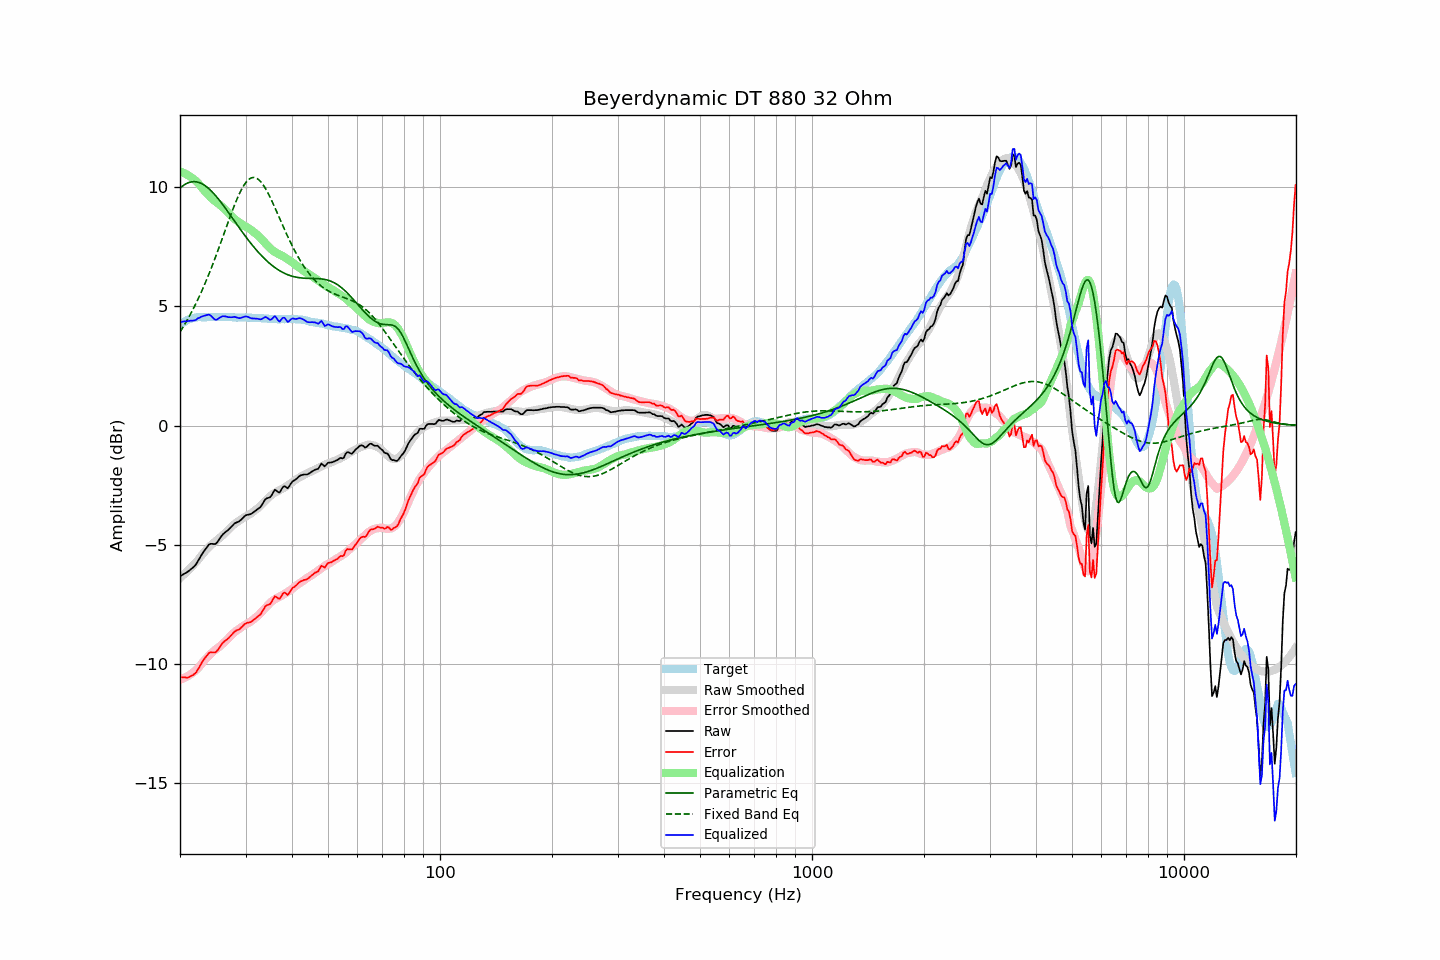

The table this chart was drawn from, first rows:
frequency, raw, error, smoothed, error_smoothed, equalization, parametric_eq, fixed_band_eq, equalized_raw, equalized_smoothed, target
20.00, -6.32, -10.55, -6.40, -10.66, 10.66, 9.96, 3.93, 4.34, 4.26, 4.23
20.20, -6.28, -10.56, -6.34, -10.63, 10.63, 10.02, 4.03, 4.35, 4.29, 4.28
20.40, -6.24, -10.57, -6.28, -10.61, 10.61, 10.07, 4.14, 4.37, 4.33, 4.33
20.61, -6.20, -10.56, -6.21, -10.58, 10.58, 10.12, 4.25, 4.37, 4.36, 4.36
20.81, -6.17, -10.58, -6.15, -10.54, 10.54, 10.15, 4.37, 4.37, 4.39, 4.41
21.02, -6.12, -10.57, -6.08, -10.50, 10.50, 10.18, 4.49, 4.38, 4.42, 4.45
21.23, -6.07, -10.54, -6.01, -10.46, 10.46, 10.21, 4.61, 4.39, 4.45, 4.47
21.44, -6.01, -10.50, -5.94, -10.41, 10.41, 10.22, 4.74, 4.40, 4.47, 4.49
21.66, -5.96, -10.47, -5.87, -10.37, 10.37, 10.23, 4.86, 4.40, 4.49, 4.51
21.87, -5.90, -10.42, -5.80, -10.31, 10.31, 10.23, 5.00, 4.41, 4.51, 4.52
22.09, -5.82, -10.36, -5.73, -10.26, 10.26, 10.23, 5.13, 4.44, 4.53, 4.54
22.31, -5.70, -10.25, -5.66, -10.20, 10.20, 10.21, 5.27, 4.50, 4.54, 4.55
22.54, -5.59, -10.14, -5.57, -10.11, 10.11, 10.19, 5.42, 4.52, 4.55, 4.55
22.76, -5.47, -10.02, -5.48, -10.03, 10.03, 10.17, 5.56, 4.56, 4.55, 4.55
22.99, -5.36, -9.90, -5.40, -9.95, 9.95, 10.13, 5.72, 4.59, 4.55, 4.54
23.22, -5.26, -9.80, -5.32, -9.87, 9.87, 10.09, 5.87, 4.61, 4.55, 4.54
23.45, -5.17, -9.71, -5.24, -9.79, 9.79, 10.04, 6.03, 4.62, 4.55, 4.54
23.69, -5.08, -9.63, -5.17, -9.72, 9.72, 9.99, 6.19, 4.64, 4.55, 4.55
23.92, -4.99, -9.54, -5.10, -9.65, 9.65, 9.94, 6.36, 4.66, 4.55, 4.55
24.16, -4.96, -9.51, -5.03, -9.58, 9.58, 9.87, 6.53, 4.62, 4.55, 4.55
24.40, -4.96, -9.52, -4.97, -9.52, 9.52, 9.80, 6.70, 4.56, 4.55, 4.56
24.65, -4.97, -9.52, -4.91, -9.46, 9.46, 9.73, 6.87, 4.49, 4.55, 4.55
24.89, -4.97, -9.52, -4.86, -9.41, 9.41, 9.66, 7.05, 4.44, 4.55, 4.55
25.14, -4.91, -9.46, -4.80, -9.36, 9.36, 9.58, 7.24, 4.45, 4.55, 4.55
25.39, -4.81, -9.37, -4.75, -9.30, 9.30, 9.50, 7.42, 4.49, 4.55, 4.56
25.65, -4.71, -9.27, -4.70, -9.25, 9.25, 9.41, 7.61, 4.54, 4.55, 4.56
25.91, -4.61, -9.16, -4.64, -9.19, 9.19, 9.32, 7.79, 4.58, 4.55, 4.55
26.16, -4.54, -9.09, -4.58, -9.13, 9.13, 9.23, 7.98, 4.59, 4.55, 4.55
26.43, -4.48, -9.03, -4.52, -9.06, 9.06, 9.14, 8.17, 4.58, 4.55, 4.55
26.69, -4.43, -8.98, -4.45, -9.00, 9.00, 9.05, 8.36, 4.57, 4.55, 4.55
26.96, -4.38, -8.93, -4.38, -8.93, 8.93, 8.95, 8.55, 4.55, 4.55, 4.55
27.23, -4.31, -8.86, -4.31, -8.86, 8.86, 8.86, 8.73, 4.55, 4.54, 4.55
27.50, -4.24, -8.79, -4.24, -8.79, 8.79, 8.76, 8.91, 4.55, 4.54, 4.55
27.77, -4.17, -8.71, -4.18, -8.72, 8.72, 8.67, 9.09, 4.55, 4.54, 4.54
28.05, -4.10, -8.64, -4.12, -8.66, 8.66, 8.57, 9.26, 4.56, 4.54, 4.54
28.33, -4.07, -8.60, -4.07, -8.61, 8.61, 8.47, 9.43, 4.54, 4.54, 4.53
28.62, -4.04, -8.57, -4.03, -8.56, 8.56, 8.38, 9.59, 4.52, 4.54, 4.53
28.90, -4.01, -8.55, -3.98, -8.52, 8.52, 8.28, 9.74, 4.50, 4.54, 4.54
29.19, -3.95, -8.48, -3.93, -8.47, 8.47, 8.19, 9.87, 4.52, 4.53, 4.53
29.48, -3.88, -8.42, -3.89, -8.42, 8.42, 8.10, 10.00, 4.54, 4.53, 4.54
29.78, -3.81, -8.34, -3.85, -8.38, 8.38, 8.00, 10.10, 4.57, 4.53, 4.53
30.08, -3.76, -8.30, -3.81, -8.34, 8.34, 7.91, 10.20, 4.58, 4.53, 4.54
30.38, -3.74, -8.27, -3.78, -8.31, 8.31, 7.82, 10.28, 4.56, 4.53, 4.53
30.68, -3.73, -8.26, -3.74, -8.27, 8.27, 7.74, 10.34, 4.53, 4.53, 4.53
30.99, -3.71, -8.24, -3.69, -8.22, 8.22, 7.65, 10.38, 4.51, 4.53, 4.53
31.30, -3.67, -8.19, -3.64, -8.17, 8.17, 7.57, 10.40, 4.49, 4.52, 4.52
31.61, -3.62, -8.14, -3.59, -8.11, 8.11, 7.48, 10.41, 4.49, 4.52, 4.52
31.93, -3.57, -8.09, -3.54, -8.06, 8.06, 7.40, 10.39, 4.49, 4.52, 4.52
32.24, -3.52, -8.03, -3.49, -8.00, 8.00, 7.33, 10.36, 4.48, 4.51, 4.51
32.57, -3.47, -7.98, -3.43, -7.94, 7.94, 7.25, 10.31, 4.47, 4.51, 4.51
32.89, -3.42, -7.93, -3.37, -7.87, 7.87, 7.18, 10.25, 4.45, 4.50, 4.51
33.22, -3.32, -7.82, -3.30, -7.80, 7.80, 7.11, 10.17, 4.47, 4.50, 4.50
33.55, -3.21, -7.71, -3.23, -7.72, 7.72, 7.04, 10.07, 4.51, 4.49, 4.50
33.89, -3.10, -7.59, -3.17, -7.65, 7.65, 6.97, 9.96, 4.55, 4.49, 4.49
34.23, -3.05, -7.54, -3.10, -7.59, 7.59, 6.91, 9.85, 4.53, 4.49, 4.49
34.57, -3.03, -7.51, -3.03, -7.52, 7.52, 6.85, 9.72, 4.48, 4.48, 4.48
34.92, -3.01, -7.49, -2.97, -7.44, 7.44, 6.79, 9.58, 4.43, 4.48, 4.48
35.27, -2.92, -7.39, -2.91, -7.38, 7.38, 6.73, 9.44, 4.46, 4.47, 4.47
35.62, -2.80, -7.27, -2.86, -7.33, 7.33, 6.68, 9.30, 4.53, 4.47, 4.47
35.97, -2.69, -7.16, -2.82, -7.29, 7.29, 6.63, 9.15, 4.60, 4.47, 4.47
... 635 more rows
